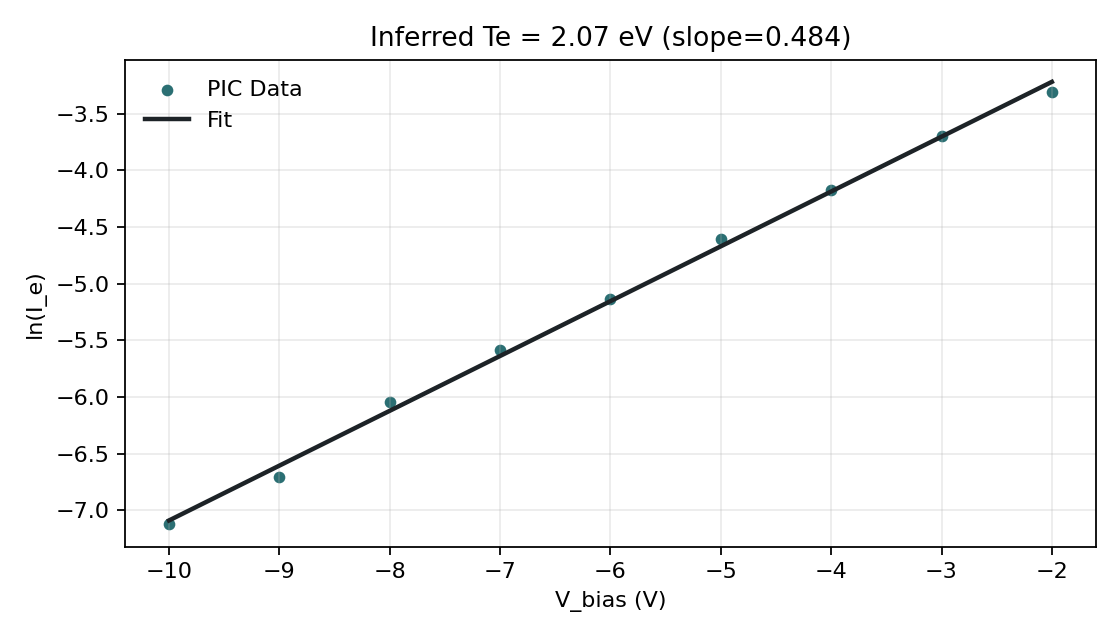

Values plotted in this chart, from the file beside it:
V_bias, I_electron, ln_Ie, fit_ln_Ie
-1.000000000000000000e+01, 8.045553482843053510e-04, -7.125220795533754092e+00, -7.090465794135835331e+00
-9.000000000000000000e+00, 1.219809721592333713e-03, -6.709060398308841933e+00, -6.606764637146349095e+00
-8.000000000000000000e+00, 2.361759248189417536e-03, -6.048348493502047951e+00, -6.123063480156862859e+00
-7.000000000000000000e+00, 3.737289359772256233e-03, -5.589394700442899655e+00, -5.639362323167376623e+00
-6.000000000000000000e+00, 5.865468022975901113e-03, -5.138673000746615038e+00, -5.155661166177890387e+00
-5.000000000000000000e+00, 1.001801175605625781e-02, -4.603370630554063148e+00, -4.671960009188404150e+00
-4.000000000000000000e+00, 1.531250501573350707e-02, -4.179085463119138311e+00, -4.188258852198917914e+00
-3.000000000000000000e+00, 2.470763521182743269e-02, -3.700642965227546100e+00, -3.704557695209431678e+00
-2.000000000000000000e+00, 3.662024504610116721e-02, -3.307154048166102811e+00, -3.220856538219945442e+00
